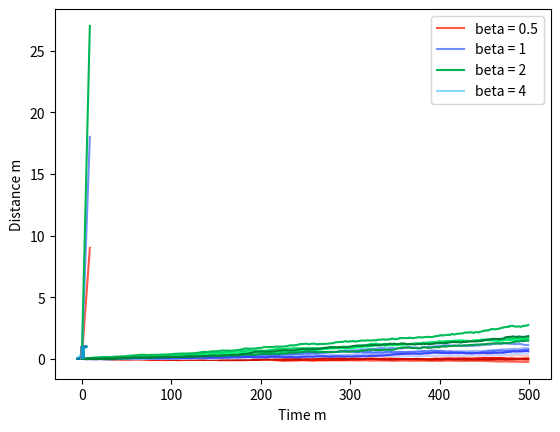

This chart was generated by the following Python code:
"""
[redacted]
"""
"""
All code typed by me. 

Oklab converts the original implementation into python: https://bottosson.github.io/posts/colorpicker/

Other colorspaces use: http://brucelindbloom.com/
and is also an excellent resource on color!

Utility functions occur between lines 27 - 827. These define the colorspaces,
color conversions, color distance functions, etc.

Below line 827 are key generator functions. The most used (and updated) are 
below line 890. These use the oklab colorspace which attempts to be 
perceptually uniform. 

You can generate a wheel of hues, a set of color gradients or both.

At the bottom (line 965) is a set of example use cases.
"""
import matplotlib.pyplot as plt
import numpy as np


def normalise(x, n, mn, mx):
    step = (mx-mn)/n
    return mn+(x*step)

def c_lerp(colour1, colour2, n):
    x1, y1, z1 = colour1
    x2, y2, z2 = colour2
    
    dx = (x2 - x1)/n
    dy = (y2 - y1)/n
    dz = (z2 - z1)/n
    
    lerp = np.zeros((n, 3))
    for i in range(0, n):
        lerp[i] = x1+dx*i, y1+dy*i, z1+dz*i
    return lerp
        
def rgb_to_hsv(rgb):
    r, g, b, = rgb
    cmax = np.max(rgb)
    cmin = np.min(rgb)
    
    delta = cmax - cmin
    
    if cmax == cmin:
        h = 0.0
    else:
        if cmax == r:
            h = ((g - b) / delta) % 6
        elif cmax == g:
            h = (b - r) / delta + 2
        else:
            h = (r - g) / delta + 4
            
    h = h * 60
        
    if cmax != 0:
        s = delta / cmax
    else:
        s = 0
        
    v = cmax
    
    return np.array([h, s, v])

def hsv_to_rgb(hsv):
    h, s, v = hsv
    c = v * s
    
    x = c * (1 - abs(((h / 60) % 2) - 1))
    
    m = v - c
    
    
    if h >= 360:
        h = h - 360
    
    if 0 <= h < 60:
        rgb = np.array([c, x, 0])
    elif 60 <= h < 120:
        rgb = np.array([x, c, 0])
    elif 120 <= h < 180:
        rgb = np.array([0, c, x])
    elif 180 <= h < 240:
        rgb = np.array([0, x, c])
    elif 240 <= h < 300:
        rgb = np.array([x, 0, c]) 
    else:
        rgb = np.array([c, 0, x])
    
    r, g, b = rgb + m
    
    return np.array([r, g, b]) 

def hsv_to_hsl(hsv):
    h, s, v = hsv
    hl = h
    
    l = v*(1 - s/2)
    
    if l != 0 and l != 1:
        sl = (v - l)/min(l, 1-l)
    else:
        sl = 0
        
    return np.array([hl, sl, l])

def hsl_to_hsv(hsl):
    h, s, l = hsl
    hv = h
    
    v = l + s * min(l, 1-l)
    
    if v != 0:
        sv = 2*(1 - l/v)
    else:
        sv = 0
        
    return np.array([hv, sv, v])

def gamma(x):
    return np.where(x >= 0.0031308, 1.055*np.power(x*(x>0), 1/2.4)-0.055, 12.92*x)
    
def gamma_inv(x):
    return np.where(x >= 0.04045, np.power((x+0.055)/1.055, 2.4), x/12.92)

def lin_to_rgb(r, g, b):
    rgb = np.array([r, g, b])
    rgb = np.where(rgb >= 0.04045, np.power((rgb+0.055)/1.055, 2.4), rgb/12.92)
    return rgb

def rgb_to_lin(r, g, b):
    rgb = np.array([r, g, b])
    rgb = np.where(rgb < 0.0031308, 12.92*rgb, 1.055*np.power(rgb, 1/2.4) - 0.055)
    return rgb



"""
# oklab code: https://bottosson.github.io/posts/colorpicker/
# intro to oklab: https://bottosson.github.io/posts/oklab/
"""


def rgb_to_oklab(rgb):
    rgb = gamma_inv(rgb)
    #rgb = lin_to_rgb(r, g, b)
    M1 = np.array([[0.4122214708, 0.5363325363, 0.0514459929],
                   [0.2119034982, 0.6806995451, 0.1073969566],
                   [0.0883024619, 0.2817188376, 0.6299787005]])
    
    lms = np.dot(M1, rgb)
    
    lms = np.power(lms, 1/3)
    
    M2 = np.array([[0.2104542553, 0.7936177850, -0.0040720468],
                   [1.9779984951, -2.4285922050, 0.4505937099],
                   [0.0259040371, 0.7827717662, -0.8086757660]])
    
    return np.dot(M2, lms)

def oklab_to_rgb(lab):
    #lab = np.array([l, a, b])
    #print(lab)
    M1 = np.array([[1.0000000000, 0.3963377774, 0.2158037573],
                  [1.0000000000, -0.1055613458, -0.0638541728],
                  [1.0000000000, -0.0894841775, -1.2914855480]])
    lms = np.dot(M1, lab)
    
    lms = np.power(lms, 3)
    
    M2 = np.array([[4.0767416621, -3.3077115913, 0.2309699292],
                  [-1.2684380046, 2.6097574011, -0.3413193965],
                  [-0.0041960863, -0.7034186147, 1.7076147010]])
    rgb = np.dot(M2, lms)
    #r, g, b = rgb
    return gamma(rgb)

def xyz_to_oklab(xyz):
    print(xyz)
    M1 = np.array([[0.8189330101, 0.3618667424, -0.1288597137],
                  [0.0329845436, 0.9293118715, 0.0361456387],
                  [0.0482003018, 0.2643662691, 0.6338517070]])
    M2 = np.array([[0.2104542553, 0.7936177850, -0.0040720468],
                   [1.9779984951, -2.4285922050, 0.4505937099],
                   [0.0259040371, 0.7827717662, -0.8086757660]])
    lms = np.dot(M1, xyz)
    #print(lms)
    
    lms_ = np.power(lms, 1/3)
    
    return np.round(np.dot(M2, lms_), 15)

def oklab_to_xyz(lab):
    M1 = np.array([[0.8189330101, 0.3618667424, -0.1288597137],
                  [0.0329845436, 0.9293118715, 0.0361456387],
                  [0.0482003018, 0.2643662691, 0.6338517070]])
    M2 = np.array([[0.2104542553, 0.7936177850, -0.0040720468],
                   [1.9779984951, -2.4285922050, 0.4505937099],
                   [0.0259040371, 0.7827717662, -0.8086757660]])
    M1_inv = np.linalg.inv(M1)
    M2_inv = np.linalg.inv(M2)    
    
    lms = np.dot(M2_inv, lab)
    
    lms_ = np.power(lms, 3)
    
    return np.round(np.dot(M1_inv, lms_), 15)


def lab_to_lch(lab):
    l, a, b = lab
    c = np.sqrt(a*a + b*b)
    h = np.rad2deg(np.arctan2(b, a))
    if h < 0:
        h += 360
    return np.array([l, c, h])

def lch_to_lab(lch):
    l, c, h = lch
    a = c*np.cos(np.deg2rad(h))
    b = c*np.sin(np.deg2rad(h))
    return np.array([l, a, b])

def toe(l):
    k1 = 0.206
    k2 = 0.03
    k3 = (1+k1)/(1+k2)
    
    lr = (k3*l-k1+np.sqrt(np.square(k3*l-k1)+4*k2*k3*l))/2
         
    return lr

def toe_inv(lr):
    k1 = 0.206
    k2 = 0.03
    k3 = (1+k1)/(1+k2)
    
    l = (lr*(lr+k1))/(k3*(lr+k2))

    return l

def compute_max_saturation(a, b):
    if -1.88170328 * a - 0.80936493 * b > 1:
        k0 = +1.19086277
        k1 = +1.76576728
        k2 = +0.59662641
        k3 = +0.75515197
        k4 = +0.56771245
        wl = +4.0767416621
        wm = -3.3077115913 
        ws = +0.2309699292
    elif 1.81444104 * a - 1.19445276 * b > 1:
        k0 = +0.73956515
        k1 = -0.45954404
        k2 = +0.08285427
        k3 = +0.12541070
        k4 = +0.14503204
        wl = -1.2684380046 
        wm = +2.6097574011 
        ws = -0.3413193965
    else:
        k0 = +1.35733652
        k1 = -0.00915799
        k2 = -1.15130210
        k3 = -0.50559606
        k4 = +0.00692167
        wl = -0.0041960863
        wm = -0.7034186147
        ws = +1.7076147010
        
    S = k0 + k1 * a + k2 * b + k3 * a * a + k4 * a * b
    
    k_l = +0.3963377774 * a + 0.2158037573 * b
    k_m = -0.1055613458 * a - 0.0638541728 * b
    k_s = -0.0894841775 * a - 1.2914855480 * b
    
    l_ = 1 + S * k_l
    m_ = 1 + S * k_m
    s_ = 1 + S * k_s

    l = l_ * l_ * l_
    m = m_ * m_ * m_
    s = s_ * s_ * s_

    l_dS = 3 * k_l * l_ * l_
    m_dS = 3 * k_m * m_ * m_
    s_dS = 3 * k_s * s_ * s_

    l_dS2 = 6 * k_l * k_l * l_
    m_dS2 = 6 * k_m * k_m * m_
    s_dS2 = 6 * k_s * k_s * s_

    f  = wl * l     + wm * m     + ws * s
    f1 = wl * l_dS  + wm * m_dS  + ws * s_dS
    f2 = wl * l_dS2 + wm * m_dS2 + ws * s_dS2

    S = S - f * f1 / (f1*f1 - 0.5 * f * f2)
    
    return S

def find_cusp(a, b):
    
    S_cusp = compute_max_saturation(a, b)
    
    rgb_at_max = gamma_inv(oklab_to_rgb(np.array([1, S_cusp*a, S_cusp*b])))
    
    L_cusp = np.power(1/(np.max(rgb_at_max)), 1/3)
    C_cusp = L_cusp*S_cusp
    
    return (L_cusp, C_cusp)

def find_gamut_intersection(a, b, L1, C1, L0, n_iter=1, cusp=None):
    
    if cusp is None:
        cusp = find_cusp(a, b)
    
    #print(cusp)
    #print(cusp[0])
    #print(L1)
    #print(L0)
    #print(C1)
    #print(L0)

    if ((L1 - L0)*cusp[1] - (cusp[0] - L0) * C1) <= 0:
        t = cusp[1] * L0 / (C1 * cusp[0] + cusp[1] * (L0 - L1))
    else:
        t = cusp[1] * (L0 - 1) / (C1 * (cusp[0] - 1) + cusp[1] * (L0 - L1));
        dL = L1 - L0
        dC = C1 
        k_l = +0.3963377774 * a + 0.2158037573 * b
        k_m = -0.1055613458 * a - 0.0638541728 * b
        k_s = -0.0894841775 * a - 1.2914855480 * b
        
        l_dt = dL + dC * k_l
        m_dt = dL + dC * k_m
        s_dt = dL + dC * k_s
        
        for i in range(n_iter):
            
            L = L0 * (1 - t) + t * L1
            C = t * C1
                        
            l_ = L + C * k_l
            m_ = L + C * k_m
            s_ = L + C * k_s
            
            l = l_ * l_ * l_
            m = m_ * m_ * m_
            s = s_ * s_ * s_
            
            ldt = 3 * l_dt * l_ * l_
            mdt = 3 * m_dt * m_ * m_
            sdt = 3 * s_dt * s_ * s_
            
            ldt2 = 6 * l_dt * l_dt * l_
            mdt2 = 6 * m_dt * m_dt * m_
            sdt2 = 6 * s_dt * s_dt * s_
            
            r = 4.0767416621 * l - 3.3077115913 * m + 0.2309699292 * s - 1
            r1 = 4.0767416621 * ldt - 3.3077115913 * mdt + 0.2309699292 * sdt
            r2 = 4.0767416621 * ldt2 - 3.3077115913 * mdt2 + 0.2309699292 * sdt2
            
            u_r = r1 / (r1 * r1 - 0.5 * r * r2)
            t_r = -r * u_r
            
            g = -1.2684380046 * l + 2.6097574011 * m - 0.3413193965 * s - 1
            g1 = -1.2684380046 * ldt + 2.6097574011 * mdt - 0.3413193965 * sdt
            g2 = -1.2684380046 * ldt2 + 2.6097574011 * mdt2 - 0.3413193965 * sdt2
            
            u_g = g1 / (g1 * g1 - 0.5 * g * g2)
            t_g = -g * u_g
            
            b = -0.0041960863 * l - 0.7034186147 * m + 1.7076147010 * s - 1
            b1 = -0.0041960863 * ldt - 0.7034186147 * mdt + 1.7076147010 * sdt
            b2 = -0.0041960863 * ldt2 - 0.7034186147 * mdt2 + 1.7076147010  * sdt2
            
            u_b = b1 / (b1 * b1 - 0.5 * b * b2)
            t_b = -b * u_b
            
            if u_r < 0:
                t_r = 10e5
            if u_g < 0:
                t_g = 10e5
            if u_b < 0:
                t_b = 10e5  
            t += np.min(np.array([t_r, t_g, t_b]))
    return t

def get_ST_max(a_, b_, cusp=None):
    
    if cusp is None:
        cusp = find_cusp(a_, b_)
    
    L, C = cusp
    
    return (C/L, C/(1-L))

def get_ST_mid(a_, b_):
    
    S = 0.11516993 + 1/(
        + 7.44778970 + 4.15901240*b_
        + a_*(- 2.19557347 + 1.75198401*b_
        + a_*(- 2.13704948 -10.02301043*b_ 
        + a_*(- 4.24894561 + 5.38770819*b_ + 4.69891013*a_
        )))
    )
    
    T = 0.11239642 + 1/(
        + 1.61320320 - 0.68124379*b_
        + a_*(+ 0.40370612 + 0.90148123*b_
        + a_*(- 0.27087943 + 0.61223990*b_ 
        + a_*(+ 0.00299215 - 0.45399568*b_ - 0.14661872*a_
        )))
    )

    return (S, T)

def get_Cs(L, a_, b_):
    
    cusp = find_cusp(a_, b_)
    
    C_max = find_gamut_intersection(a_, b_, L, 1, L, cusp=cusp)
    ST_max = get_ST_max(a_, b_, cusp)
    
    S_mid = 0.11516993 + 1/(
            + 7.44778970 + 4.15901240*b_
            + a_*(- 2.19557347 + 1.75198401*b_
            + a_*(- 2.13704948 -10.02301043*b_ 
            + a_*(- 4.24894561 + 5.38770819*b_ + 4.69891013*a_
            )))
        ) 
    
    T_mid = 0.11239642 + 1/(
        + 1.61320320 - 0.68124379*b_
        + a_*(+ 0.40370612 + 0.90148123*b_
        + a_*(- 0.27087943 + 0.61223990*b_ 
        + a_*(+ 0.00299215 - 0.45399568*b_ - 0.14661872*a_
        )))
    )
    
    #print(L)
    #print(ST_max)
    #print(C_max)
    
    k = C_max/np.min([(L*ST_max[0]), (1-L)*ST_max[1]])
    
    C_a = L*S_mid
    C_b = (1-L)*T_mid
    
    C_mid = 0.9*k*np.sqrt(np.sqrt(1/(1/(C_a*C_a*C_a*C_a) + 1/(C_b*C_b*C_b*C_b))))
    
    C_a = L*0.4
    C_b = (1-L)*0.8

    C_0 = np.sqrt(1/1/(C_a*C_a) + 1/(C_b*C_b))

    return (C_0, C_mid, C_max)

def okhsl_to_rgb(hsl, clip=True):
    h, s, l = hsl    
    if l == 1:
        return np.array([1, 1, 1])
    if l == 0:
        return np.array([0, 0, 0])
    
    a_ = np.cos(np.deg2rad(h))
    b_ = np.sin(np.deg2rad(h))
    L = toe_inv(l)
    
    C_0, C_mid, C_max = get_Cs(L, a_, b_)
    
    if s < 0.8:
        t = 1.25*s
        k_0 = 0
        k_1 = 0.8*C_0
        k_2 = (1-k_1/C_mid)
    else:
        t = 5*(s-0.8)
        k_0 = C_mid
        k_1 = 0.2*C_mid*C_mid*1.25*1.25/C_0
        k_2 = (1- (k_1)/(C_max - C_mid))
        
    C = k_0 + t*k_1/(1-k_2*t)
    
    rgb = oklab_to_rgb(np.array([L, C*a_, C*b_]))
    if clip:    
        return np.clip(rgb, 0,1)
    else:
        return rgb

def rgb_to_okhsl(rgb):
    l, a, b = rgb_to_oklab(rgb)
    C = np.sqrt(a*a+b*b)
    a_ = a/C
    b_ = b/C
    
    L = l
    h = (0.5 + 0.5 * np.arctan2(-b, -a)/np.pi)*360
    
    C_0, C_mid, C_max = get_Cs(L, a_, b_)
    
    mid = 0.8
    mid_inv = 1.25
    
    if C < C_mid:
        k_1 = mid * C_0
        k_2 = (1 - k_1/C_mid)
        
        t = C/(k_1 + k_2 * C)
        s = t * mid
    else:
        k_0 = C_mid
        k_1 = (1.0 - mid) * (C_mid * C_mid * C_mid * mid_inv * mid_inv)/C_0
        k_2 = (1.0 - k_1) / (C_max - C_mid)
        t = (C - k_0) / (k_1 + k_2 * (C - k_0))
        s = mid + (1.0 - mid) * t
        
    l = toe(L)
    
    return np.array([h, s, l])

def okhsv_to_rgb(hsv, clip=True):
    h, s, v = hsv
    a_ = np.cos(np.deg2rad(h))
    b_ = np.sin(np.deg2rad(h))
    
    ST_max = get_ST_max(a_, b_)
    S_max = ST_max[0]
    S_0 = 0.5
    T = ST_max[1]
    k = 1 - S_0/S_max
    
    L_v = 1 - s*S_0/(S_0+T - T*k*s)
    C_v = s*T*S_0/(S_0+T-T*k*s)
    
    L = v*L_v
    C = v*C_v
    
    L_vt = toe_inv(L_v)
    C_vt = C_v* L_vt/L_v
    
    L_new = toe_inv(L)
    C = C * L_new/L
    L = L_new
    
    rgb_scale = gamma_inv(oklab_to_rgb(np.array([L_vt, a_*C_vt, b_*C_vt])))
    rgb_scale = np.append(rgb_scale, 0)
    scale_L = np.power(1/np.max(rgb_scale), 1/3)
    
    L = L*scale_L
    C = C*scale_L
    if clip:
        return np.clip(oklab_to_rgb(np.array([L, C*a_, C*b_])), 0, 1)
    else:
        return oklab_to_rgb(np.array([L, C*a_, C*b_]))
    
def rgb_to_okhsv(rgb):
    l, a, b = rgb_to_oklab(rgb)
    
    C = np.sqrt(a*a + b*b)
    a_ = a/C
    b_ = b/C
    
    L = l
    
    h = (0.5 + 0.5*np.arctan2(-b, -a) / np.pi)*360
    
    cusp = find_cusp(a_, b_)
    
    ST_max = get_ST_max(a_, b_, cusp=cusp)
    S_max = ST_max[0]
    
    S_0 = 0.5
    
    T = ST_max[1]
    k = 1 - S_0/S_max
    
    t = T/(C+L*T)
    L_v = t*L
    C_v = t*C
    
    L_vt = toe_inv(L_v)
    C_vt = C_v * L_vt/L_v
    
    rgb_scale = gamma_inv(oklab_to_rgb(np.array([L_vt, a_*C_vt, b_*C_vt])))
    rgb_scale = np.append(rgb_scale, 0)
    
    scale_L = np.power(1/(np.max(rgb_scale)), 1/3)
    
    L = L/scale_L
    C = C/scale_L
    
    C = C * toe(L)/L
    L = toe(L)
    
    v = L/L_v
    s = (S_0+T) * C_v/((T*S_0) + T*k*C_v)
    
    return np.array([h, s, v])

"""
deltaE can be used for determining rough color distance in the CIELAB colorspace (hence 'lab1', 'lab2')
"""


def deltaE(lab1, lab2):
    l1, a1, b1 = lab1
    l2, a2, b2 = lab2
    #print(l1, a1, b1)
    
    l_prime = (l1 + l2)/2.0
    
    c1 = np.sqrt(a1*a1 + b1*b1)
    c2 = np.sqrt(a2*a2 + b2*b2)
    
    c_bar = (c1 + c2)/2.0
    
    g = 0.5*(1.0-np.sqrt(np.power(c_bar, 7.0)/(np.power(c_bar, 7.0) + 25.0**7.0)))
    
    a1_prime = a1*(1.0 + g)
    a2_prime = a2*(1.0 + g)
    
    c1_prime = np.sqrt(a1_prime*a1_prime + b1*b1)
    c2_prime = np.sqrt(a2_prime*a2_prime + b2*b2)
    
    c_bar_prime = (c1_prime + c2_prime)/2.0
    
    h1_prime = np.rad2deg(np.arctan2(b1, a1_prime))
    if h1_prime < 0.0:
        h1_prime += 360.0
        
    h2_prime = np.rad2deg(np.arctan2(b2, a2_prime))
    if h2_prime < 0.0:
        h2_prime += 360.0
    
    if np.fabs(h1_prime - h2_prime) <= 180:
        H_bar_prime = (h1_prime + h2_prime)/2.0
    elif np.fabs(h1_prime - h2_prime) > 180.0 and (h1_prime + h2_prime) < 360:
        H_bar_prime = (h1_prime + h2_prime + 360.0)/2.0 
    elif np.fabs(h1_prime - h2_prime) > 180 and (h1_prime + h2_prime) >= 360:
        H_bar_prime = (h1_prime + h2_prime - 360)/2.0
    else:
        H_bar_prime = h1_prime + h2_prime
            
    t = (1.0 - 0.17*np.cos(np.deg2rad(H_bar_prime - 30.0)) + 
             0.24*np.cos(np.deg2rad(2.0*H_bar_prime)) + 
             0.32*np.cos(np.deg2rad(3.0*H_bar_prime+6.0)) - 
             0.20*np.cos(np.deg2rad(4.0*H_bar_prime - 63.0))
             )
    
    if np.abs(h2_prime - h1_prime) <= 180.0:    
        delta_h_prime = h2_prime - h1_prime 
    elif np.abs(h2_prime - h1_prime) > 180.0 and h2_prime <= h1_prime:
        delta_h_prime = h2_prime - h1_prime + 360.0
    else:
        delta_h_prime = h2_prime - h1_prime - 360.0
       
    delta_l_prime = l2 - l1
    delta_c_prime = c2_prime - c1_prime
    
    delta_H_prime = 2.0*np.sqrt(c1_prime*c2_prime)*np.sin(np.deg2rad(delta_h_prime/2.0))
    
    s_l = 1.0 + (0.015*np.square(l_prime - 50.0))/np.sqrt(20.0+np.square(l_prime-50.0))
    
    s_c = 1.0 + 0.045*c_bar_prime
    s_h = 1.0 + 0.015*c_bar_prime*t
    
    delta_theta = 30.0*np.exp(-np.square((H_bar_prime - 275.0)/25.0))
        
    r_c = 2.0*np.sqrt(np.power(c_bar_prime, 7.0)/(np.power(c_bar_prime, 7.0) + 25.0**7.0))
    r_t = -r_c*np.sin(np.deg2rad(2.0*delta_theta))
    
    k_l = 1.0
    k_c = 1.0
    k_h = 1.0
    
    delta_e = np.sqrt(np.square(delta_l_prime/(k_l*s_l)) +
                      np.square(delta_c_prime/(k_c*s_c)) + 
                      np.square(delta_H_prime/(k_h*s_h)) + 
                      r_t*(delta_c_prime/(k_c*s_c))*(delta_H_prime/(k_h*s_h))
                      )
    
    return delta_e

"""
If it is perceptually uniform then L1 should suffice.
It's quick and dirty but works surprisingly well.
"""
def deltaE_oklab(lab1, lab2):
    return np.linalg.norm(lab1 - lab2)

"""
Ensure colors meet the sRGB color of matplotlib
"""
def oklab_clip(rgb, alpha=2, clip=True):
    
    if (rgb < 1).all() and (rgb > 0).all():
        return rgb
    
    L, a, b = rgb_to_oklab(rgb)
    
    eps = 0.00001
    
    C = max(eps, np.sqrt(a*a + b*b))
    a_ = a/C
    b_ = b/C
    
    cusp = find_cusp(a_, b_)
    
    Ld = L - cusp[0]
    
    if Ld > 0:
        k = 2.0 * (1.0 - cusp[0])
    else:
        k = 2.0 * cusp[0]
    
    e1 = 0.5 * k + np.fabs(Ld) + alpha * C/k
    L0 = cusp[0] + 0.5 * (np.sign(Ld) * (e1 - np.sqrt(e1*e1 - 2.0*k*np.fabs(Ld))))
    
    t = find_gamut_intersection(a_, b_, L, C, L0, cusp=cusp)
    L_clipped = L0 * (1.0 - t) + t * L
    C_clipped = t * C
    
    if clip:
        return np.clip(oklab_to_rgb(np.array([L_clipped, C_clipped*a_, C_clipped*b_])), 0, 1)
    else:
        return oklab_to_rgb(np.array([L_clipped, C_clipped*a_, C_clipped*b_]))
    

def rgb_to_xyz(rgb):
    #rgb = np.array([r, g, b])
    rgb = gamma_inv(rgb)#np.where(rgb > 0.04045, np.power((rgb+0.055)/1.055, 2.4), rgb/12.92)
    
    M = np.array([[0.4124564, 0.3575761, 0.1804375], 
                  [0.2126729, 0.7151522, 0.0721750], 
                  [0.0193339, 0.1191920, 0.9503041]])
    
    xyz = np.dot(M, rgb)
    
    ref_white = np.array([0.95047  , 1.0000001, 1.08883  ])
    
    xyz = xyz/ref_white
    
    return np.round(xyz, 7)
    
def xyz_to_rgb(xyz):
    #xyz = np.array([x, y, z])
    ref_white = np.array([0.95047  , 1.0000001, 1.08883  ])
    xyz = xyz*ref_white
    
    inv_M = np.linalg.inv(np.array([[0.4124564, 0.3575761, 0.1804375], 
                                    [0.2126729, 0.7151522, 0.0721750], 
                                    [0.0193339, 0.1191920, 0.9503041]]))
    rgb = np.dot(inv_M, xyz)
    
    rgb = gamma(rgb)#np.where(rgb <= 0.0031308, 12.92*rgb, 1.055*np.power(rgb, 1/2.4) - 0.055)
    
    #rgb = rgb/ref_white
    
    return np.round(rgb, 7)

def xyz_to_cielab(xyz):
    
    x, y, z = xyz
    
    eps = 216/24389
    kappa = 24389/27

    
    fx, fy, fz = np.where(xyz > eps, np.cbrt(xyz), (kappa*xyz+16.0)/116.0)
    
    L = 116.0*fy-16.0
    a = 500.0*(fx-fy)
    b = 200.0*(fy-fz)
    
    return np.array([L, a, b])

def cielab_to_xyz(lab):
    l, a, b = lab
    eps = 216/24389
    kappa = 24389/27
    
    fy = (l + 16.0)/116.0
    fx = a/500.0 + fy
    fz = fy - b/200.0
    
    if np.power(fx, 3.0) > eps:
        x = np.power(fx, 3.0)
    else:
        x = (116.0*fx-16.0)/kappa
    
    if l > kappa*eps:
        y = np.power((l+16.0)/116.0, 3.0)
    else:
        y = l/kappa
    
    if np.power(fz, 3.0) > eps:
        z = np.power(fz, 3.0)
    else:
        z = (116.0*fz-16.0)/kappa
        
    return np.array([x, y, z])

def rgb_to_cielab(rgb):
    xyz = rgb_to_xyz(rgb)
    return xyz_to_cielab(xyz)

def cielab_to_rgb(lab, clip=True):
    xyz = cielab_to_xyz(lab)
    if clip:
        return np.clip(xyz_to_rgb(xyz), 0, 1)
    else:
        return xyz_to_rgb(xyz)

def oklab_mat(r, g, b):
    l = 0.4122214708 * r + 0.5363325363 * g + 0.0514459929 *b
    m = 0.2119034982 * r + 0.6806995451 * g + 0.1073969566 * b
    s = 0.0883024619 * r + 0.2817188376 * g + 0.6299787005 * b
    return l, m, s

"""
Functions!
"""

## HSL (left behind since I just use oklab)
def gen_tones(n_colors, h=30, l=0.5):
    palette = np.zeros((n_colors, 3))
    for i in range(n_colors):
        h, s, v = hsl_to_hsv(h, normalise(i, n_colors, 0, 1), l)
        r, g, b = hsv_to_rgb(h, s, v)
        palette[i] = np.array([r, g, b])
    return palette

def gen_tints(n_colors, h=30, sl=1):
    palette = np.zeros((n_colors, 3))
    for i in range(n_colors):
        hsv = hsl_to_hsv(np.array([h, sl, normalise(i, n_colors, 0.5, 1)]))
        r, g, b = hsv_to_rgb(hsv)
        palette[i] = np.array([r, g, b])
    return palette

def gen_shades(n_colors, h=30, sl=1):
    palette = np.zeros((n_colors, 3))
    for i in range(n_colors):
        h, sv, v = hsl_to_hsv(np.array([h, sl, normalise(i, n_colors, 0.0, 0.5)]))
        r, g, b = hsv_to_rgb(h, sv, v)
        palette[i] = np.array([r, g, b])
    return palette

def gen_gradients(n_colors, h=30, sl=1, min_luminance=0, max_luminance=1):
    palette = np.zeros((n_colors, 3))
    for i in range(n_colors):
        hsv = hsl_to_hsv(np.array([h, sl, normalise(i, n_colors, min_luminance, max_luminance)]))
        r, g, b = hsv_to_rgb(hsv)
        palette[i] = np.array([r, g, b])
    return palette

def gen_wheel(n_colors, init_hue=30, s=1, l=0.5):
    palette = np.zeros((n_colors, 3))
    step = (360/n_colors)*(n_colors-1)
    for i in range(n_colors):
        hsv = hsl_to_hsv(np.array([i*step+init_hue, s, l]))
        r, g, b = hsv_to_rgb(hsv)
        palette[i] = np.array([r, g, b])
    return palette

def gen_color_set(n_colors, n_gradients, init_hue=30, s=1, l=0.5):
    palette = np.zeros((n_colors*n_gradients, 3))
    step = (360/n_colors)*(n_colors-1)
    #print(step)
    for i in range(n_colors):
        hsv = hsl_to_hsv(np.array([i*step+init_hue, s, l]))
        #print(h)
        r, g, b = hsv_to_rgb(hsv)
        #palette[i*n_gradients] = np.array([r, g, b])
        grads = gen_gradients(n_gradients, h=init_hue, sl=s, min_luminance=0.3, max_luminance=0.95)
        for j in range(n_gradients):
            palette[i*n_gradients+j] = grads[j]
            #print(i*n_gradients+j)
    return palette

"""
oklab
the oklab attempts to be perceptually uniform 
these generators attempt to make palettes with equi-distant colors in terms of perception
"""
# generate an RGB color with a hue and lightness from the oklab colorspace
def gen_ok_color(init_hue, l, s=1):
    return okhsl_to_rgb(np.array([init_hue, s, l]))

# generate a range of color gradients (increasing lightness) from the oklab colorspace
# good for plotting variation of a single variable/parameter
def gen_ok_gradients(n_colors, init_hue=30, s=1, min_l=0.45, max_l=0.95, shape=None, descending=True):
    palette = np.zeros((n_colors, 3))
    for i in range(n_colors):
        palette[i] = okhsl_to_rgb(np.array([init_hue, s, normalise(i, n_colors, min_l, max_l)]))
    if descending:
        palette = np.flip(palette, 0)
    if shape is not None:
        palette.reshape(shape)
    return palette

# generate a range of RGB colors (different hues) from the oklab colorspace
# good for single parameter, multiple conditions
def gen_ok_wheel(n_colors, init_hue=30, s=1, l=0.63, shape=None):
    palette = np.zeros((n_colors, 3))
    step = (360/n_colors)*(n_colors-1)
    for i in range(n_colors):
        palette[i] = okhsl_to_rgb(np.array([i*step+init_hue, s, l]))
    return palette

# generate a range of RGB colors and gradients from the oklab colorspace
# good for multiple conditions with varying parameters
# I almost exclusively use this function
def gen_ok_color_set(n_colors, n_gradients, init_hue=30, s=1, min_l=0.45, max_l=0.95, alpha=None, step=0, shape=None, descending=True):
    if alpha is None:
        palette = np.zeros((n_colors*n_gradients, 3))
    else:
        palette = np.zeros((n_colors*n_gradients, 4))
    if step == 0:
        step = (360/n_colors)*(n_colors-1)
    #print(step)
    for i in range(n_colors):
        grads = gen_ok_gradients(n_gradients, init_hue=i*step+init_hue, s=s, min_l=min_l, max_l=max_l, descending=descending)
        if alpha is None:
            for j in range(n_gradients):
                palette[i*n_gradients+j] = grads[j]
        else:
            if type(alpha) == float:
                for j in range(n_gradients):
                    palette[i*n_gradients+j] = np.append(grads[j], alpha)
            elif type(alpha) == list or type(alpha) == np.ndarray and len(alpha) == n_colors*n_gradients:
                for j in range(n_gradients):
                    palette[i*n_gradients+j] = np.append(grads[j], alpha[i*n_gradients+j])
            else:
                print('Error:')
            
            #print(i*n_gradients+j)
    if shape is not None:
        if alpha is None:
            palette = palette.reshape(shape+(3,))
        else:
            palette = palette.reshape(shape+(4,))
    return palette

# oklab transition from one color to another
# color arguments are from the rgb space: min=[R=0, G=0, B=0], max=[R=1, G=1, B=1]
def ok_transition(rgb1, rgb2, n):
    ok1 = rgb_to_oklab(rgb1)
    ok2 = rgb_to_oklab(rgb2)
    ok_colors = c_lerp(ok1, ok2, n=n)
    palette = np.zeros(ok_colors.shape)
    for i in range(len(ok_colors)):
        palette[i] = np.clip(oklab_to_rgb(ok_colors[i]), 0, 1)
    return palette

"""
    Uncomment below to see example use cases
"""


# Example use cases:
# multi-condition
walk = np.arange(10)
bike = np.arange(10)*2
car = np.arange(10)*3
distance = np.asarray((walk, bike, car))
time = np.arange(10)

palette = gen_ok_wheel(n_colors=3)
for i in range(len(distance)):
    plt.plot(time, distance[i], color=palette[i])
plt.xlabel('Time m')
plt.ylabel('Distance m')
plt.legend(['walk', 'bike', 'car'])
plt.show()

# multi-parameter
x = np.linspace(-5, 5, 50)
beta = [0.5, 1, 2, 4]
y0 = 1/(1+np.exp(-x*beta[0]))
y1 = 1/(1+np.exp(-x*beta[1]))
y2 = 1/(1+np.exp(-x*beta[2]))
y3 = 1/(1+np.exp(-x*beta[3]))

palette = gen_ok_gradients(n_colors=4, init_hue=230)

plt.plot(x, y0, color=palette[0])
plt.plot(x, y1, color=palette[1])
plt.plot(x, y2, color=palette[2])
plt.plot(x, y3, color=palette[3])
plt.legend(['beta = 0.5', 'beta = 1', 'beta = 2', 'beta = 4'])
plt.show()  

#multi-parameter, multi-condition
def gen_brownian(y0, mu, sigma, t_steps):   
    dt = t_steps[1] - t_steps[0]
    drift = (mu - 0.5*sigma**2)*t_steps
    wiener_process = sigma*np.hstack([0, np.cumsum(np.sqrt(dt) * np.random.randn(len(t_steps)-1))])
    return y0+(np.exp(drift+wiener_process))-1

mu_s = [0.0, 0.5, 1]
n_trials = 5

palette = gen_ok_color_set(len(mu_s), n_trials, init_hue=30, shape=(len(mu_s), n_trials))

t = np.linspace(0, 1, 500)
for i in range(len(mu_s)):
    for j in range(n_trials):
        plt.plot(gen_brownian(0, mu_s[i], 0.15, t_steps=t), color=palette[i][j])
plt.show()


# transition from one color to another
red = gen_ok_color(30, 0.6)
blue = gen_ok_color(230, 0.6)

palette = ok_transition(red, blue, 500)

x = np.linspace(0, 1, len(palette))
for i in range(len(palette)):
    plt.vlines(x[i], 0, 1, color=palette[i])
plt.show()
